The GitHub repository ySouuls/Micros contains a labelled image folder "dataset_especies" with 5 categories: Acaulospora morrowiae, Entrophospora etunicata, Funneliformis mosseae, Gigaspora gigantea, Rhizophagus clarus. Examples follow, each with its label.

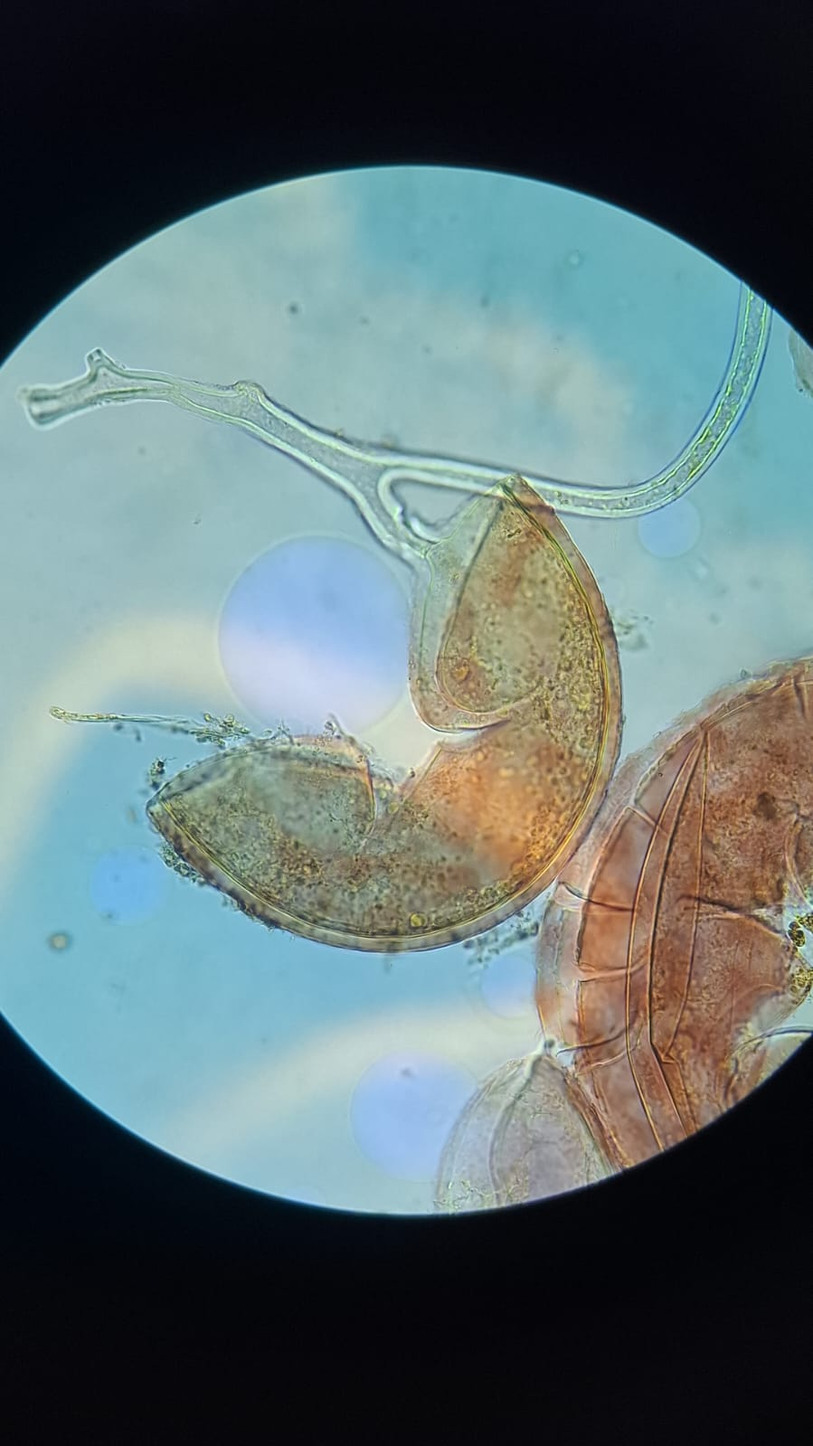
Label: Rhizophagus clarus

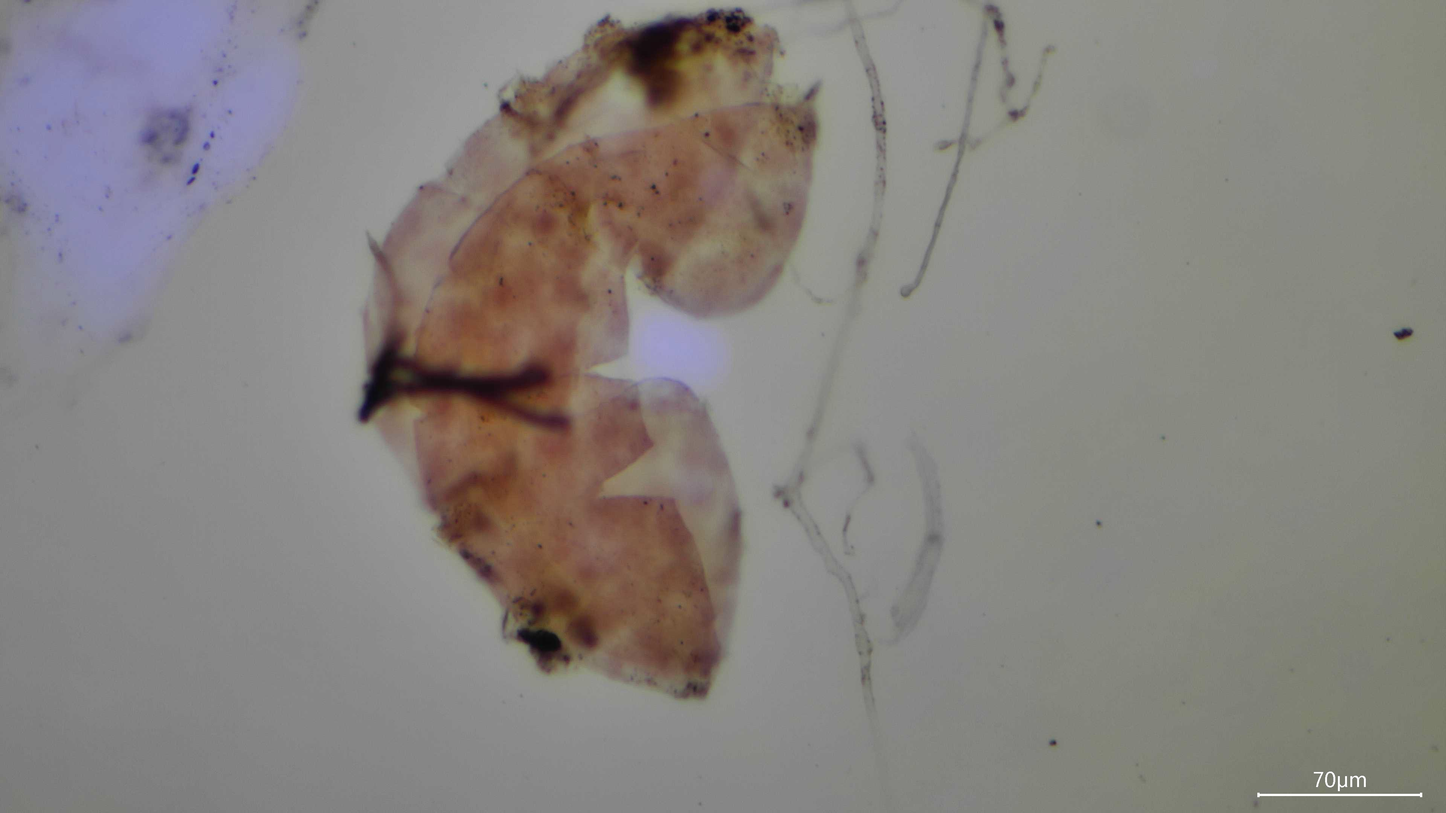
Label: Rhizophagus clarus

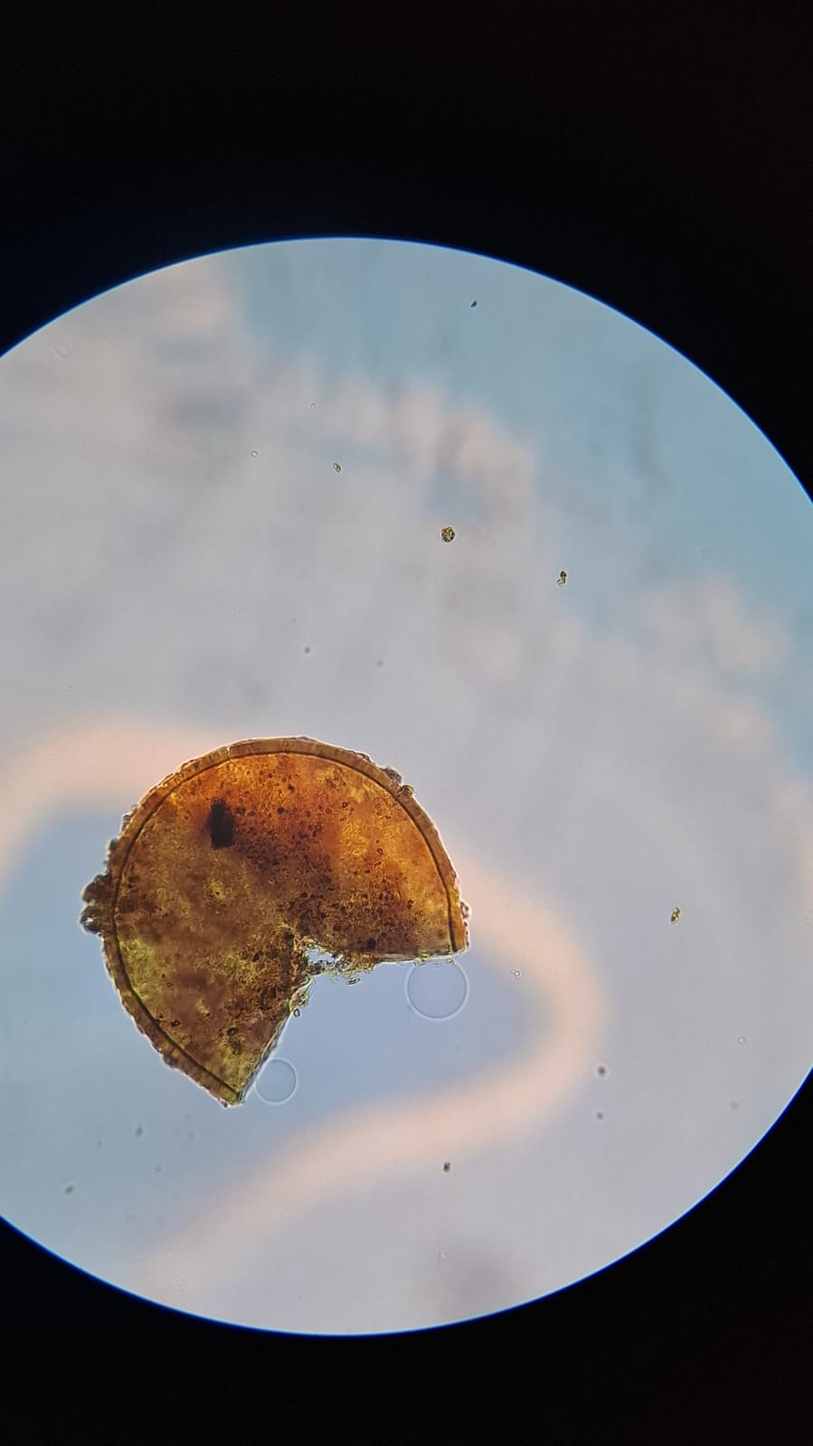
Label: Entrophospora etunicata

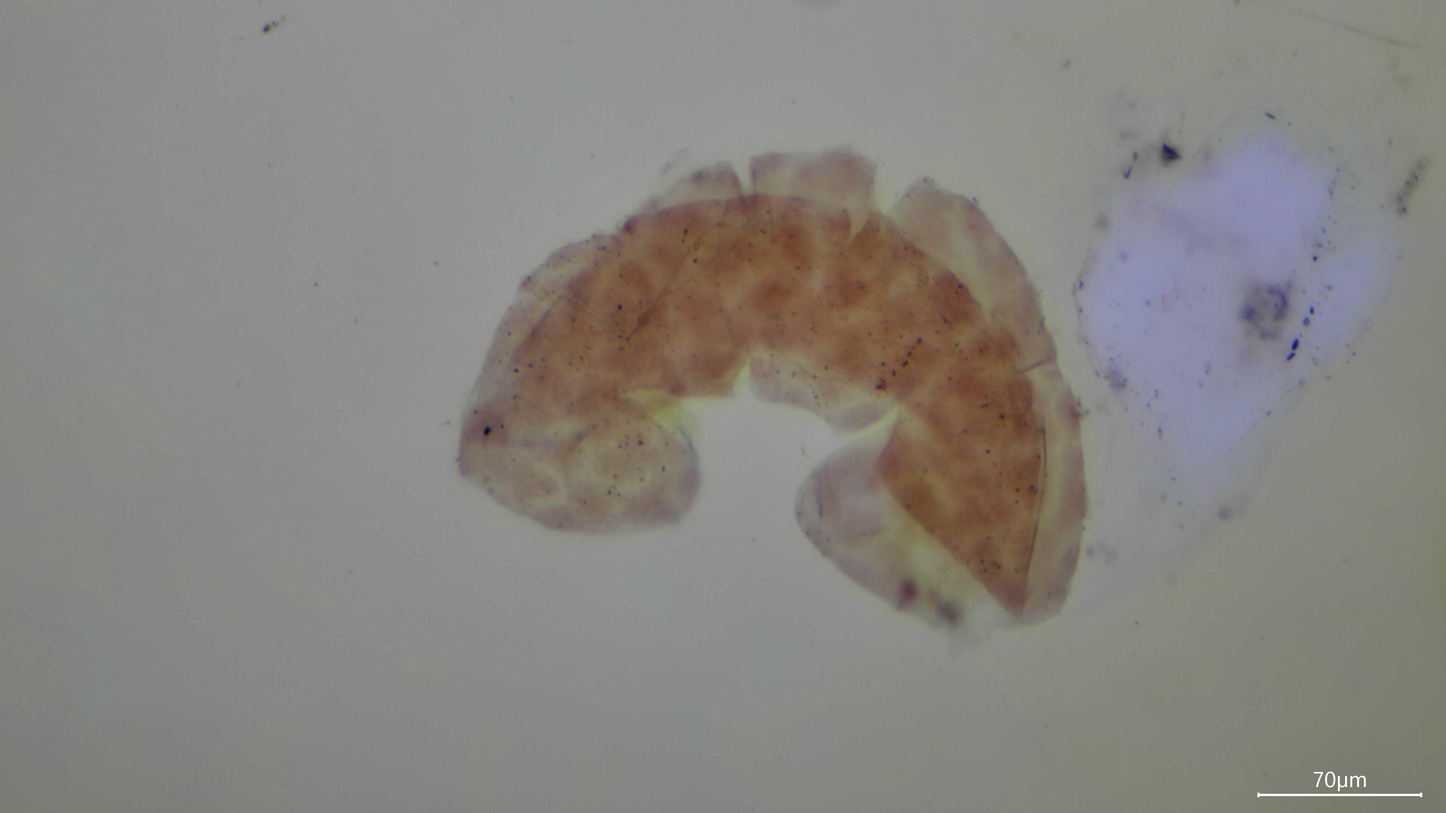
Label: Rhizophagus clarus

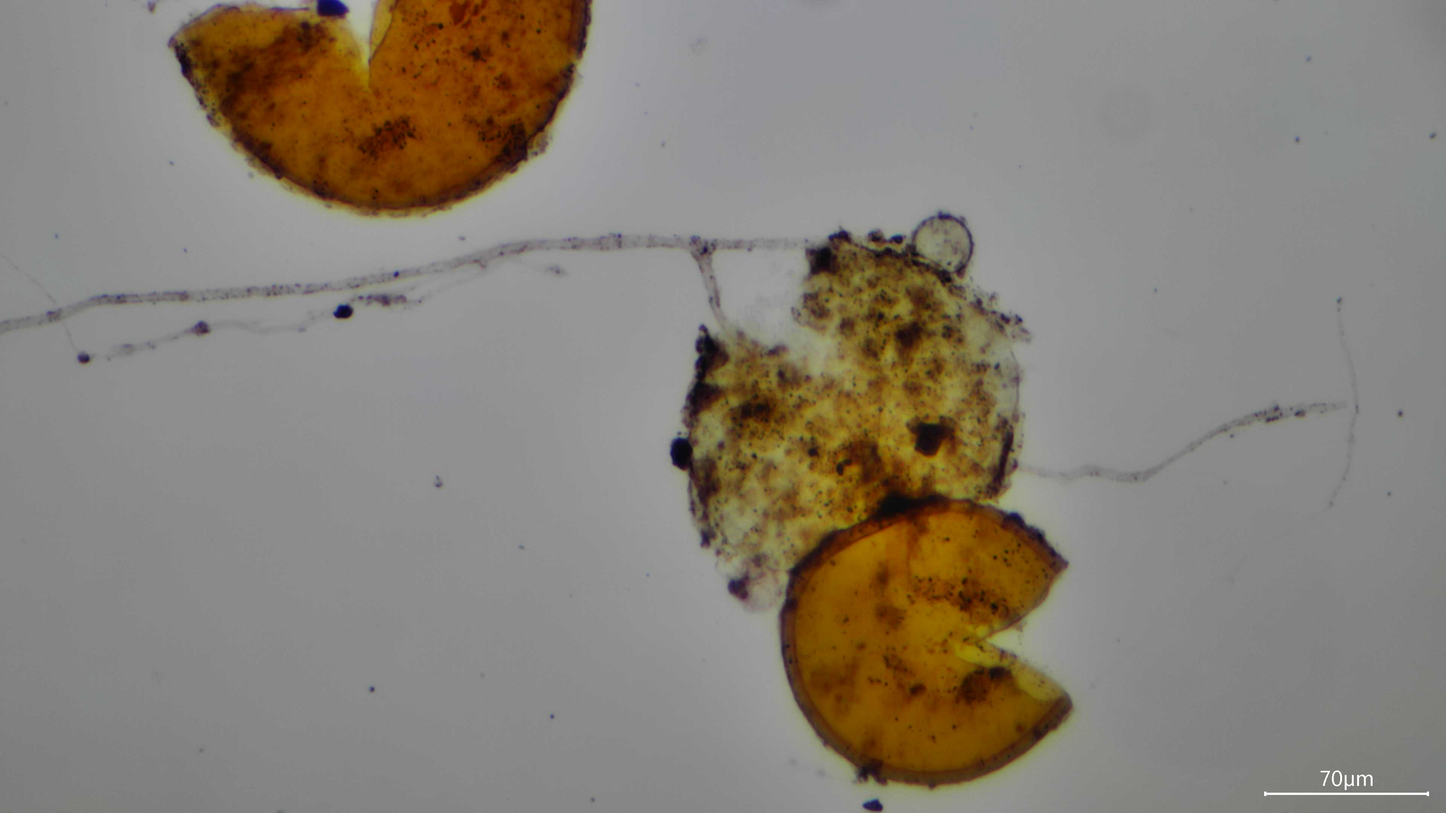
Label: Entrophospora etunicata

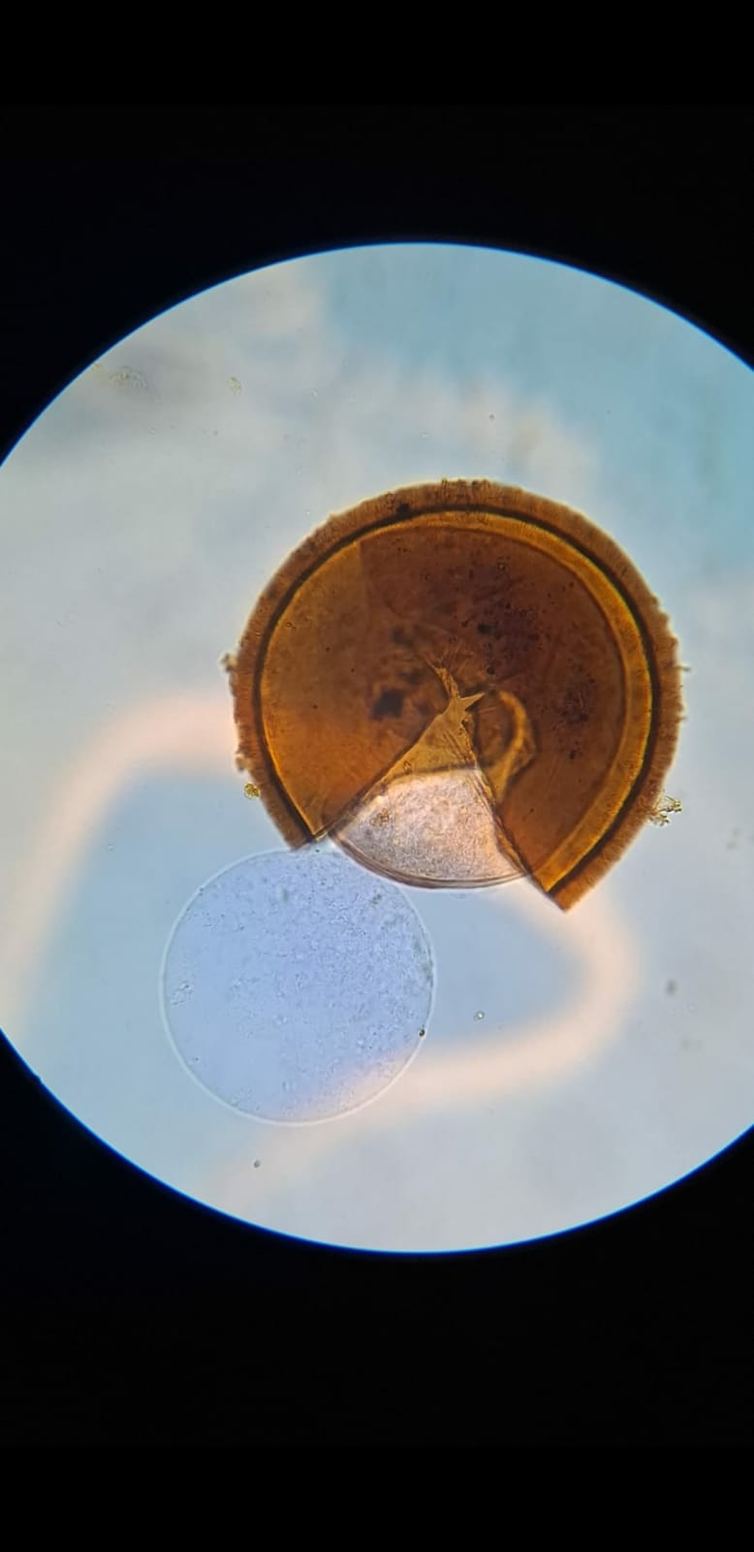
Label: Funneliformis mosseae
